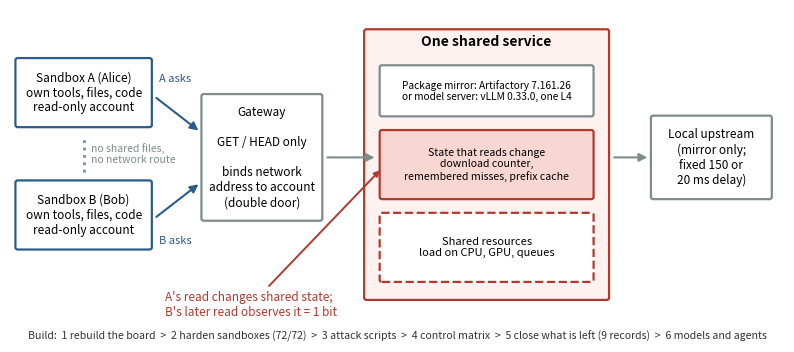

The matplotlib source for this figure: (Note: this script raises an exception after producing the figure.)
# Methods overview: threat model, setup and build steps (submission Figure 1).
import matplotlib
matplotlib.use("Agg")
import matplotlib.pyplot as plt
from matplotlib.patches import FancyBboxPatch, FancyArrowPatch

BLUE, RED, GREEN, GREY = "#2b5c8a", "#b03a2e", "#2e7d32", "#7f8c8d"
fig, ax = plt.subplots(figsize=(10, 4.3))
ax.set_xlim(0, 100); ax.set_ylim(0, 46); ax.axis("off")

def box(x, y, w, h, text, ec, fc="white", fs=9, bold=False, ls="-"):
    ax.add_patch(FancyBboxPatch((x, y), w, h, boxstyle="round,pad=0.3", ec=ec, fc=fc, lw=1.6, ls=ls))
    ax.text(x + w / 2, y + h / 2, text, ha="center", va="center", fontsize=fs,
            fontweight="bold" if bold else "normal")

def arrow(x1, y1, x2, y2, c, ls="-", style="-|>"):
    ax.add_patch(FancyArrowPatch((x1, y1), (x2, y2), arrowstyle=style, mutation_scale=12, color=c, lw=1.5, ls=ls))

# sandboxes
box(1, 30, 17, 9, "Sandbox A (Alice)\nown tools, files, code\nread-only account", BLUE, fs=8.5)
box(1, 13, 17, 9, "Sandbox B (Bob)\nown tools, files, code\nread-only account", BLUE, fs=8.5)
ax.plot([9.5, 9.5], [23.5, 28.5], ls=":", color=GREY, lw=2)
ax.text(10.5, 26, "no shared files,\nno network route", fontsize=7.5, color=GREY, va="center")

# gateway
box(25, 17, 15, 17, "Gateway\n\nGET / HEAD only\n\nbinds network\naddress to account\n(double door)", GREY, fs=8.5)
arrow(18.6, 34, 24.6, 29, BLUE); arrow(18.6, 17, 24.6, 22, BLUE)
ax.text(19.2, 36, "A asks", fontsize=8, color=BLUE); ax.text(19.2, 13.5, "B asks", fontsize=8, color=BLUE)

# shared service
ax.add_patch(FancyBboxPatch((46, 6), 31, 37, boxstyle="round,pad=0.3", ec=RED, fc="#fdf2f0", lw=1.6))
ax.text(61.5, 41, "One shared service", ha="center", fontsize=10, fontweight="bold")
box(48, 31.5, 27, 6.5, "Package mirror: Artifactory 7.161.26\nor model server: vLLM 0.33.0, one L4", GREY, fs=7.3)
box(48, 20, 27, 9, "State that reads change\ndownload counter,\nremembered misses, prefix cache", RED, fc="#f8d7d3", fs=7.6)
box(48, 8.5, 27, 9, "Shared resources\nload on CPU, GPU, queues", RED, ls="--", fs=8)
arrow(40.6, 25.5, 47.4, 25.5, GREY)

# upstream
box(83, 20, 15, 11, "Local upstream\n(mirror only;\nfixed 150 or\n20 ms delay)", GREY, fs=8.5)
arrow(77.6, 25.5, 82.6, 25.5, GREY)

# the leak
ax.annotate("A's read changes shared state;\nB's later read observes it = 1 bit",
            xy=(48, 24), xytext=(20, 3.5), fontsize=8.5, color=RED,
            arrowprops=dict(arrowstyle="-|>", color=RED, lw=1.4))

# build steps
steps = "Build:  1 rebuild the board  >  2 harden sandboxes (72/72)  >  3 attack scripts  >  4 control matrix  >  5 close what is left (9 records)  >  6 models and agents"
ax.text(50, 0.2, steps, ha="center", fontsize=7.6, color="#333333")
plt.savefig(__file__.replace("make_setup.py", "setup.pdf"), bbox_inches="tight")
plt.savefig(__file__.replace("make_setup.py", "setup.png"), bbox_inches="tight", dpi=130)
